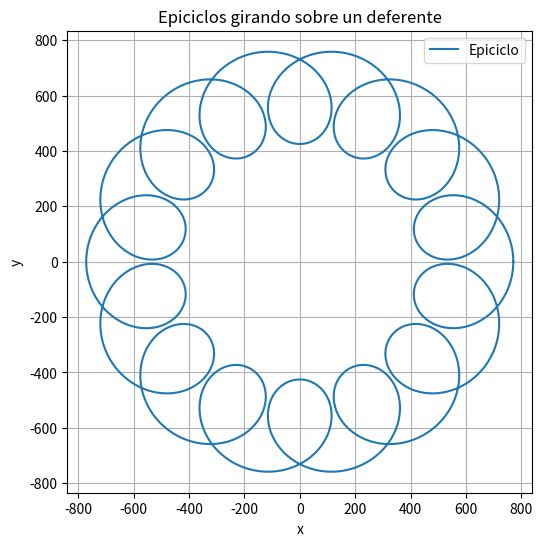

Source code (Python):
import numpy as np
import matplotlib.pyplot as plt

def epiciclo_sum(R, omega_0, k):
    return np.sum([Ri * (np.cos(omegai * k) + 1j * np.sin(omegai * k)) for Ri, omegai in zip(R, omega_0)])

N = 1000

# Definir los valores para Ri y ωi
R = [598.165, 173.078, 60.656, 118.358, 33.712, 37.211, 1.909, 20.38, 17.58, 13.373, 18.116, 28.32, 8.121, 5.364, 4.242, 3.992, 2.867, 8.578, 5.386, 4.937, 1.752, 0.677, 1.521, 0.997, 1.428, 1.918, 3.182, 0.659, 2.524, 2.596, 2.314, 1.379, 2.788, 2.54, 3.026, 3.596, 2.557, 1.57, 0.512, 1.833, 0.769, 1.582, 1.28, 0.192, 0.997, 0.814, 1.028, 1.619, 1.752, 0.447, 0.225, 0.541, 0.701, 0.826, 1.147, 0.928, 0.688, 0.322, 0.777, 0.246, 0.651, 0.499, 0.362, 0.43, 0.407, 0.297, 0.352, 0.595, 0.608, 0.61, 0.281, 0.364, 0.441, 0.407, 0.499, 0.186, 0.098, 0.484, 0.659, 0.502, 0.21, 0.424, 0.697, 0.648, 0.511, 0.576, 0.519, 0.167, 0.33, 0.152, 0.083, 0.096, 0.163, 0.364, 0.354, 0.608, 0.282, 0.418, 0.131, 0.458, 0.452]  # Radio de cada epiciclo
omega_0 = [(2 * np.pi)/N,((2 * np.pi)/N)*15]  # Frecuencia angular de cada epiciclo

# Definir el rango de tiempo
k = np.linspace(0, N, N)

# Calcular las coordenadas (x, y) para cada instante de tiempo t
coords = [epiciclo_sum(R, omega_0, ki) for ki in k]

# Obtener las coordenadas x e y por separado
x = np.real(coords)
y = np.imag(coords)

# Graficar
plt.figure(figsize=(6, 6))
plt.plot(x, y, label="Epiciclo")
plt.xlabel('x')
plt.ylabel('y')
plt.title('Epiciclos girando sobre un deferente')
plt.axis('equal')
plt.grid()
plt.legend()
plt.show()
